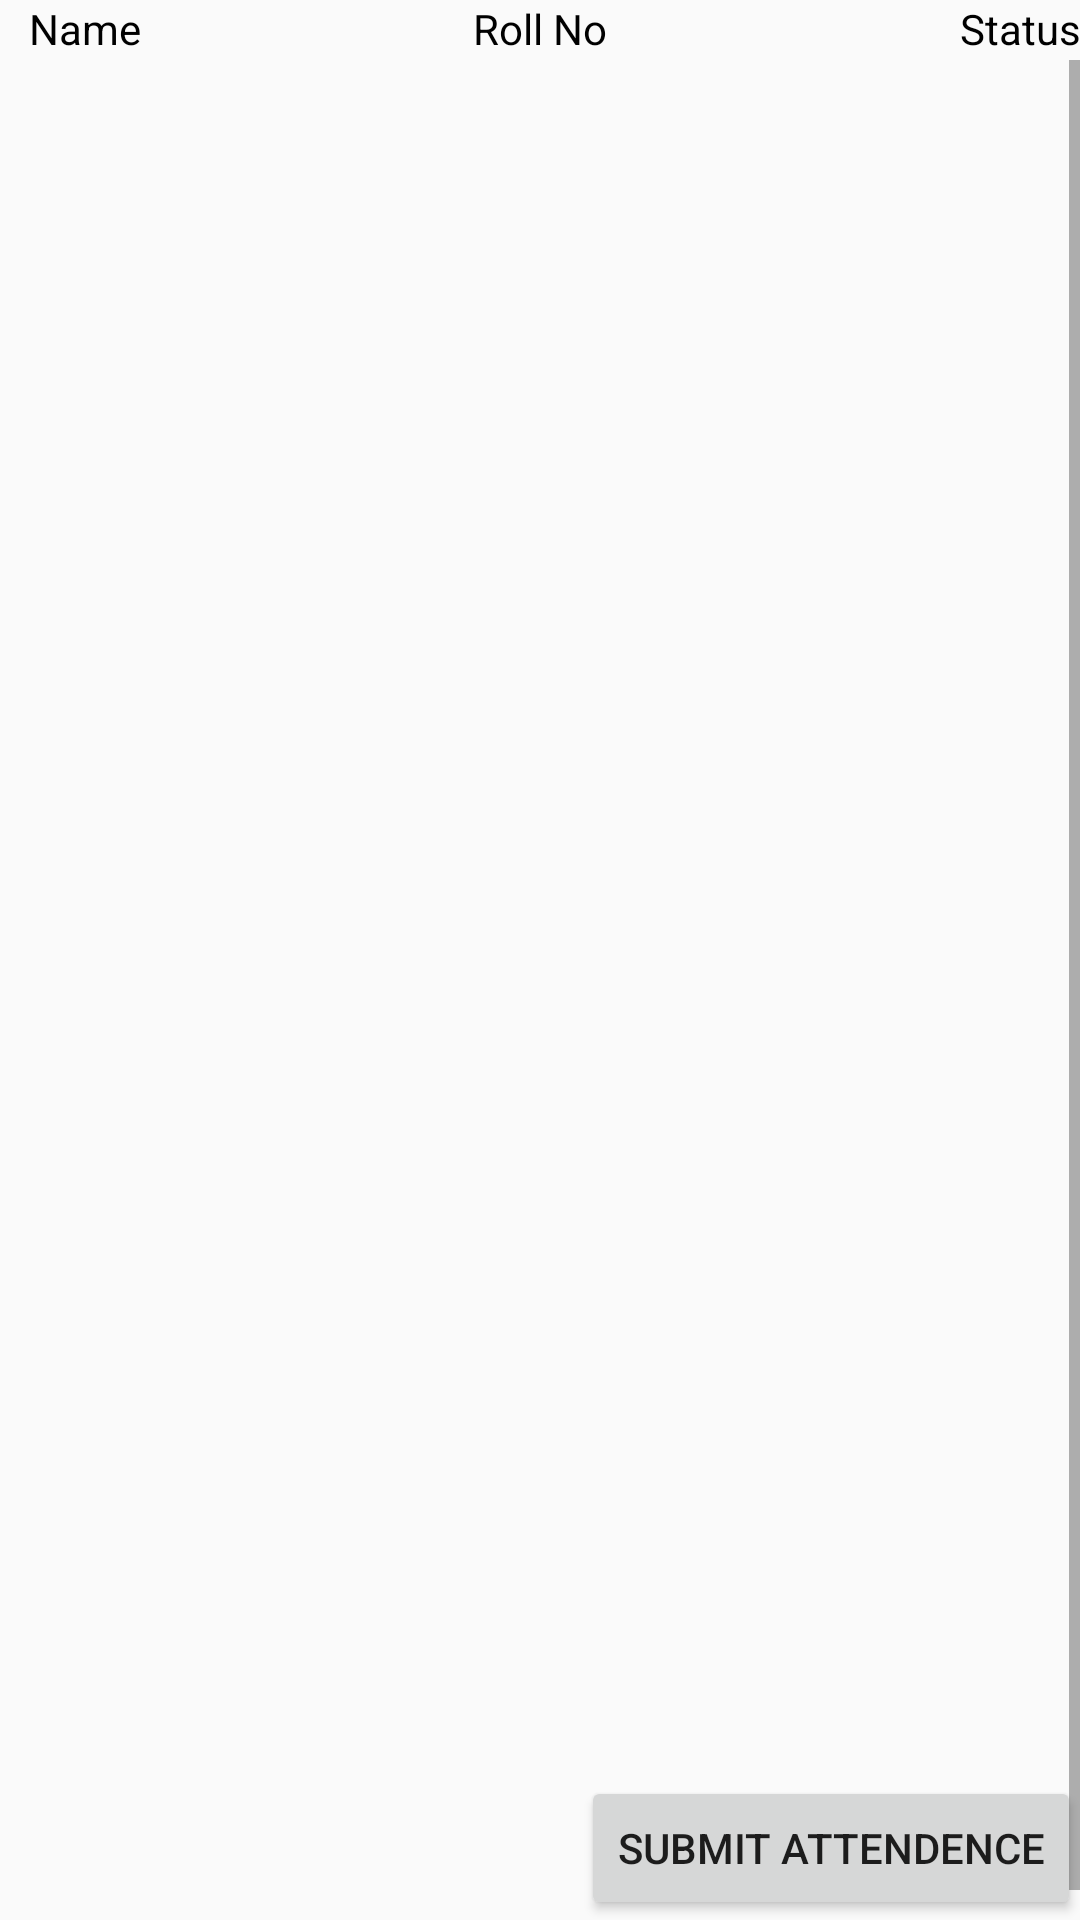

Reconstruct the res/layout file that produces this screen, plus the resources it refers to.
<!-- AndroidManifest.xml: application theme AppTheme -->
<!-- res/layout/content_teacher.xml -->
<?xml version="1.0" encoding="utf-8"?>
<RelativeLayout xmlns:android="http://schemas.android.com/apk/res/android"
    xmlns:app="http://schemas.android.com/apk/res-auto"
    xmlns:tools="http://schemas.android.com/tools"
    android:layout_width="match_parent"
    android:layout_height="match_parent"
    android:paddingBottom="@dimen/activity_vertical_margin"
    android:paddingLeft="@dimen/activity_horizontal_margin"
    android:paddingRight="@dimen/activity_horizontal_margin"
    android:paddingTop="@dimen/activity_vertical_margin"
    app:layout_behavior="@string/appbar_scrolling_view_behavior"
    tools:context="com.example.fathima.tomton.Teacher"
    tools:showIn="@layout/app_bar_teacher">
<ScrollView
    android:layout_width="match_parent"
    android:layout_height="match_parent"
    android:fillViewport="true"
    android:layout_marginTop="20dp">
    <ListView
        android:layout_width="fill_parent"
        android:layout_height="fill_parent"
        android:id="@+id/listView"
        android:layout_alignParentStart="true"
        android:layout_below="@+id/tv_name"
        android:layout_marginTop="10dp" />
</ScrollView>>

    <Button
        android:layout_width="wrap_content"
        android:layout_height="wrap_content"
        android:text="Submit Attendence"
        android:id="@+id/btnsubmit"
        android:layout_alignParentBottom="true"
        android:layout_alignParentEnd="true"
        android:onClick="checkSubmit" />

    <TextView
        android:layout_width="wrap_content"
        android:layout_height="wrap_content"
        android:text="Name"
        android:id="@+id/tv_name"
        android:layout_alignParentBottom="false"
        android:layout_marginLeft="10dp"
        android:textColor="#000000" />

    <TextView
        android:layout_width="wrap_content"
        android:layout_height="wrap_content"
        android:text="Roll No"
        android:id="@+id/tv_roll"
        android:layout_alignParentTop="true"
        android:layout_centerHorizontal="true"
        android:textColor="#000000" />

    <TextView
        android:layout_width="wrap_content"
        android:layout_height="wrap_content"
        android:text="Status"
        android:id="@+id/textView4"
        android:layout_alignBottom="@+id/tv_roll"
        android:layout_alignParentEnd="true"
        android:textColor="#000000" />

</RelativeLayout>
<!-- res/layout/app_bar_teacher.xml (included above) -->
<?xml version="1.0" encoding="utf-8"?>
<android.support.design.widget.CoordinatorLayout xmlns:android="http://schemas.android.com/apk/res/android"
    xmlns:app="http://schemas.android.com/apk/res-auto"
    xmlns:tools="http://schemas.android.com/tools"
    android:layout_width="match_parent"
    android:layout_height="match_parent"
    android:fitsSystemWindows="true"
    tools:context="com.example.fathima.tomton.Teacher">

    <android.support.design.widget.AppBarLayout
        android:layout_width="match_parent"
        android:layout_height="wrap_content"
        android:theme="@style/AppTheme.AppBarOverlay">

        <android.support.v7.widget.Toolbar
            android:id="@+id/toolbar"
            android:layout_width="match_parent"
            android:layout_height="?attr/actionBarSize"
            android:background="?attr/colorPrimary"
            app:popupTheme="@style/AppTheme.PopupOverlay" />

    </android.support.design.widget.AppBarLayout>

    <include layout="@layout/content_teacher" />

</android.support.design.widget.CoordinatorLayout>
<!-- resources referenced by this layout -->
<resources>
  <style name="AppTheme.AppBarOverlay" parent="ThemeOverlay.AppCompat.Dark.ActionBar" />
  <style name="AppTheme.PopupOverlay" parent="ThemeOverlay.AppCompat.Light" />
  <style name="AppTheme" parent="Theme.AppCompat.Light.DarkActionBar">
          
          <item name="colorPrimary">@color/colorPrimary</item>
          <item name="colorPrimaryDark">@color/colorPrimaryDark</item>
          <item name="colorAccent">@color/colorAccent</item>
      </style>
  <color name="colorPrimary">#0b4f6c</color>
  <color name="colorPrimaryDark">#20bf55</color>
  <color name="colorAccent">@color/colorPrimary</color>
</resources>
